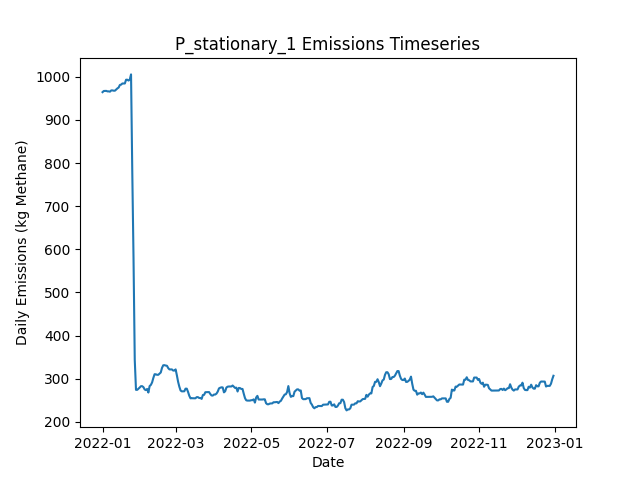

The data file committed next to this chart (first rows):
Date, Daily Emissions (Kg Methane), Daily Mitigable Emissions (Kg Methane), Daily Non-Mitigable Emissions (Kg Methan…, Daily Cost ($), Active Leaks, New Leaks, Leaks Repaired, Leaks Naturally Repaired, Leaks Tagged, Daily Repair Cost ($), Daily Natural Repair Cost ($), stationary_mdl_high Deployment Cost ($), stationary_mdl_high Sites flagged for Fo…, stationary_mdl_high Leaks tagged for rep…, stationary_mdl_high Sites Visited, stationary_mdl_high Travel Time (Minutes…, stationary_mdl_high Survey Time (Minutes…, OGI_FU_mdl_high Deployment Cost ($), OGI_FU_mdl_high Sites flagged for Follow…, OGI_FU_mdl_high Leaks tagged for repair, OGI_FU_mdl_high Sites Visited, OGI_FU_mdl_high Travel Time (Minutes), OGI_FU_mdl_high Survey Time (Minutes)
2022-01-01, 964.2, 748.6, 215.7, 6030, 363, 364, 0, 0, 0.00000, 0.00000, 0.00000, 6030, 0, , 10, 0, 0, 0.00000, , 0, 0, 0, 0
2022-01-02, 966.9, 751.2, 215.7, 30, 364, 1, 0, 0, 0.00000, 0.00000, 0.00000, 30, 0, , 10, 0, 0, 0.00000, , 0, 0, 0, 0
2022-01-03, 967.1, 751.5, 215.7, 30, 365, 1, 0, 0, 0.00000, 0.00000, 0.00000, 30, 0, , 10, 0, 0, 0.00000, , 0, 0, 0, 0
2022-01-04, 967.1, 751.5, 215.7, 30, 365, 0, 0, 0, 0.00000, 0.00000, 0.00000, 30, 0, , 10, 0, 0, 0.00000, , 0, 0, 0, 0
2022-01-05, 966, 750.3, 215.7, 30, 363, 1, 0, 3, 0.00000, 0.00000, 600, 30, 0, , 10, 0, 0, 0.00000, , 0, 0, 0, 0
2022-01-06, 966, 750.3, 215.7, 30, 363, 0, 0, 0, 0.00000, 0.00000, 0.00000, 30, 0, , 10, 0, 0, 0.00000, , 0, 0, 0, 0
2022-01-07, 965.3, 750.3, 215, 30, 362, 0, 0, 0, 0.00000, 0.00000, 0.00000, 30, 0, , 10, 0, 0, 0.00000, , 0, 0, 0, 0
2022-01-08, 968.2, 753.2, 215, 30, 363, 2, 0, 1, 0.00000, 0.00000, 200, 30, 0, , 10, 0, 0, 0.00000, , 0, 0, 0, 0
2022-01-09, 968.2, 753.2, 215, 30, 363, 1, 0, 1, 0.00000, 0.00000, 200, 30, 0, , 10, 0, 0, 0.00000, , 0, 0, 0, 0
2022-01-10, 967.6, 753.2, 214.3, 1030, 362, 0, 0, 0, 101, 0.00000, 0.00000, 30, 10, , 10, 0, 0, 1000, , 101, 3, 120, 360
2022-01-11, 967.6, 753.2, 214.3, 1030, 362, 0, 0, 0, 83, 0.00000, 0.00000, 30, 0, , 10, 0, 0, 1000, , 83, 3, 120, 360
2022-01-12, 970.3, 747.7, 222.6, 1030, 362, 2, 0, 1, 93, 0.00000, 200, 30, 0, , 10, 0, 0, 1000, , 93, 3, 120, 360
2022-01-13, 972.9, 750.3, 222.6, 530, 363, 1, 0, 0, 35, 0.00000, 0.00000, 30, 0, , 10, 0, 0, 500, , 35, 1, 30, 120
2022-01-14, 974.9, 750.3, 224.6, 30, 364, 1, 0, 0, 0.00000, 0.00000, 0.00000, 30, 0, , 10, 0, 0, 0.00000, , 0, 0, 0, 0
2022-01-15, 980.9, 754.8, 226.1, 30, 365, 2, 0, 0, 0.00000, 0.00000, 0.00000, 30, 0, , 10, 0, 0, 0.00000, , 0, 0, 0, 0
2022-01-16, 981.6, 757.5, 224.1, 30, 365, 1, 0, 0, 0.00000, 0.00000, 0.00000, 30, 0, , 10, 0, 0, 0.00000, , 0, 0, 0, 0
2022-01-17, 984.3, 760.2, 224.1, 30, 366, 1, 0, 0, 0.00000, 0.00000, 0.00000, 30, 0, , 10, 0, 0, 0.00000, , 0, 0, 0, 0
2022-01-18, 984.3, 760.2, 224.1, 30, 366, 0, 0, 0, 0.00000, 0.00000, 0.00000, 30, 0, , 10, 0, 0, 0.00000, , 0, 0, 0, 0
2022-01-19, 984.3, 760.2, 224.1, 1030, 366, 0, 0, 0, 103, 0.00000, 0.00000, 30, 10, , 10, 0, 0, 1000, , 103, 3, 120, 360
2022-01-20, 993, 760.2, 232.8, 1030, 368, 2, 0, 0, 85, 0.00000, 0.00000, 30, 0, , 10, 0, 0, 1000, , 85, 3, 120, 360
2022-01-21, 993, 760.2, 232.8, 1030, 368, 0, 0, 0, 94, 0.00000, 0.00000, 30, 0, , 10, 0, 0, 1000, , 94, 3, 120, 360
2022-01-22, 991, 760.2, 230.9, 530, 367, 1, 0, 0, 35, 0.00000, 0.00000, 30, 0, , 10, 0, 0, 500, , 35, 1, 30, 120
2022-01-23, 993.7, 762.9, 230.9, 30, 368, 1, 0, 0, 0.00000, 0.00000, 0.00000, 30, 0, , 10, 0, 0, 0.00000, , 0, 0, 0, 0
2022-01-24, 1005, 765.5, 239.8, 30, 370, 2, 0, 0, 0.00000, 0.00000, 0.00000, 30, 0, , 10, 0, 0, 0.00000, , 0, 0, 0, 0
2022-01-25, 780.1, 540.3, 239.8, 18430, 280, 2, 92, 0, 0.00000, 18400, 0.00000, 30, 0, , 10, 0, 0, 0.00000, , 0, 0, 0, 0
2022-01-26, 580.8, 341, 239.8, 15030, 205, 0, 75, 0, 0.00000, 15000, 0.00000, 30, 0, , 10, 0, 0, 0.00000, , 0, 0, 0, 0
2022-01-27, 343.9, 104.1, 239.8, 17030, 120, 0, 85, 0, 0.00000, 17000, 0.00000, 30, 0, , 10, 0, 0, 0.00000, , 0, 0, 0, 0
2022-01-28, 274.4, 34.63, 239.8, 7630, 90, 3, 33, 0, 17, 6600, 0.00000, 30, 10, , 10, 0, 0, 1000, , 17, 3, 120, 360
2022-01-29, 274.4, 34.63, 239.8, 1030, 90, 0, 0, 0, 14, 0.00000, 0.00000, 30, 0, , 10, 0, 0, 1000, , 14, 3, 120, 360
2022-01-30, 277.1, 37.32, 239.8, 1030, 91, 1, 0, 0, 15, 0.00000, 0.00000, 30, 0, , 10, 0, 0, 1000, , 15, 3, 120, 360
2022-01-31, 279.8, 40, 239.8, 530, 92, 1, 0, 0, 4, 0.00000, 0.00000, 30, 0, , 10, 0, 0, 500, , 4, 1, 30, 120
2022-02-01, 282.9, 43.13, 239.8, 30, 94, 2, 0, 0, 0.00000, 0.00000, 0.00000, 30, 0, , 10, 0, 0, 0.00000, , 0, 0, 0, 0
2022-02-02, 282.9, 43.13, 239.8, 30, 94, 0, 0, 0, 0.00000, 0.00000, 0.00000, 30, 0, , 10, 0, 0, 0.00000, , 0, 0, 0, 0
2022-02-03, 280.7, 40.89, 239.8, 430, 94, 2, 2, 0, 0.00000, 400, 0.00000, 30, 0, , 10, 0, 0, 0.00000, , 0, 0, 0, 0
2022-02-04, 275.3, 35.53, 239.8, 430, 92, 0, 2, 0, 0.00000, 400, 0.00000, 30, 0, , 10, 0, 0, 0.00000, , 0, 0, 0, 0
2022-02-05, 273.8, 33.96, 239.8, 230, 93, 2, 1, 0, 0.00000, 200, 0.00000, 30, 0, , 10, 0, 0, 0.00000, , 0, 0, 0, 0
2022-02-06, 276.4, 36.65, 239.8, 1030, 94, 1, 0, 0, 17, 0.00000, 0.00000, 30, 10, , 10, 0, 0, 1000, , 17, 3, 120, 360
2022-02-07, 268.2, 36.65, 231.5, 1030, 93, 0, 0, 0, 14, 0.00000, 0.00000, 30, 0, , 10, 0, 0, 1000, , 14, 3, 120, 360
2022-02-08, 283.1, 42.68, 240.5, 1030, 95, 2, 0, 0, 16, 0.00000, 0.00000, 30, 0, , 10, 0, 0, 1000, , 16, 3, 120, 360
2022-02-09, 285.8, 45.36, 240.5, 530, 96, 1, 0, 0, 6, 0.00000, 0.00000, 30, 0, , 10, 0, 0, 500, , 6, 1, 30, 120
2022-02-10, 291.6, 50.72, 240.9, 30, 99, 3, 0, 0, 0.00000, 0.00000, 0.00000, 30, 0, , 10, 0, 0, 0.00000, , 0, 0, 0, 0
2022-02-11, 301.9, 61.23, 240.7, 30, 100, 2, 0, 0, 0.00000, 0.00000, 0.00000, 30, 0, , 10, 0, 0, 0.00000, , 0, 0, 0, 0
2022-02-12, 310.6, 61.67, 249, 830, 100, 4, 4, 0, 0.00000, 800, 0.00000, 30, 0, , 10, 0, 0, 0.00000, , 0, 0, 0, 0
2022-02-13, 310.4, 61.45, 249, 430, 99, 1, 2, 0, 0.00000, 400, 0.00000, 30, 0, , 10, 0, 0, 0.00000, , 0, 0, 0, 0
2022-02-14, 309.3, 60.33, 249, 430, 100, 3, 2, 0, 0.00000, 400, 0.00000, 30, 0, , 10, 0, 0, 0.00000, , 0, 0, 0, 0
2022-02-15, 309.3, 60.33, 249, 1030, 100, 0, 0, 0, 14, 0.00000, 0.00000, 30, 10, , 10, 0, 0, 1000, , 14, 3, 120, 360
2022-02-16, 312, 63.01, 249, 1030, 101, 1, 0, 0, 16, 0.00000, 0.00000, 30, 0, , 10, 0, 0, 1000, , 16, 3, 120, 360
2022-02-17, 314.7, 65.69, 249, 1030, 102, 1, 0, 0, 18, 0.00000, 0.00000, 30, 0, , 10, 0, 0, 1000, , 18, 3, 120, 360
2022-02-18, 325.3, 74.41, 250.9, 530, 105, 3, 0, 0, 8, 0.00000, 0.00000, 30, 0, , 10, 0, 0, 500, , 8, 1, 30, 120
2022-02-19, 331.4, 80.44, 250.9, 30, 106, 1, 0, 0, 0.00000, 0.00000, 0.00000, 30, 0, , 10, 0, 0, 0.00000, , 0, 0, 0, 0
2022-02-20, 331.6, 80.67, 250.9, 30, 107, 1, 0, 0, 0.00000, 0.00000, 0.00000, 30, 0, , 10, 0, 0, 0.00000, , 0, 0, 0, 0
2022-02-21, 330.7, 79.32, 251.4, 430, 107, 2, 2, 0, 0.00000, 400, 0.00000, 30, 0, , 10, 0, 0, 0.00000, , 0, 0, 0, 0
2022-02-22, 330.3, 78.88, 251.4, 430, 106, 1, 2, 0, 0.00000, 400, 0.00000, 30, 0, , 10, 0, 0, 0.00000, , 0, 0, 0, 0
2022-02-23, 324.9, 73.51, 251.4, 430, 104, 0, 2, 0, 0.00000, 400, 0.00000, 30, 0, , 10, 0, 0, 0.00000, , 0, 0, 0, 0
2022-02-24, 321.8, 70.39, 251.4, 1430, 102, 0, 2, 0, 16, 400, 0.00000, 30, 10, , 10, 0, 0, 1000, , 16, 3, 120, 360
2022-02-25, 321.8, 70.39, 251.4, 1030, 102, 0, 0, 0, 17, 0.00000, 0.00000, 30, 0, , 10, 0, 0, 1000, , 17, 3, 120, 360
2022-02-26, 321.8, 70.39, 251.4, 1030, 102, 0, 0, 0, 18, 0.00000, 0.00000, 30, 0, , 10, 0, 0, 1000, , 18, 3, 120, 360
2022-02-27, 319.1, 70.39, 248.7, 530, 100, 0, 0, 0, 6, 0.00000, 0.00000, 30, 0, , 10, 0, 0, 500, , 6, 1, 30, 120
2022-02-28, 319.1, 70.39, 248.7, 30, 100, 0, 0, 0, 0.00000, 0.00000, 0.00000, 30, 0, , 10, 0, 0, 0.00000, , 0, 0, 0, 0
2022-03-01, 321.8, 73.07, 248.7, 30, 101, 1, 0, 0, 0.00000, 0.00000, 0.00000, 30, 0, , 10, 0, 0, 0.00000, , 0, 0, 0, 0
... 305 more rows
